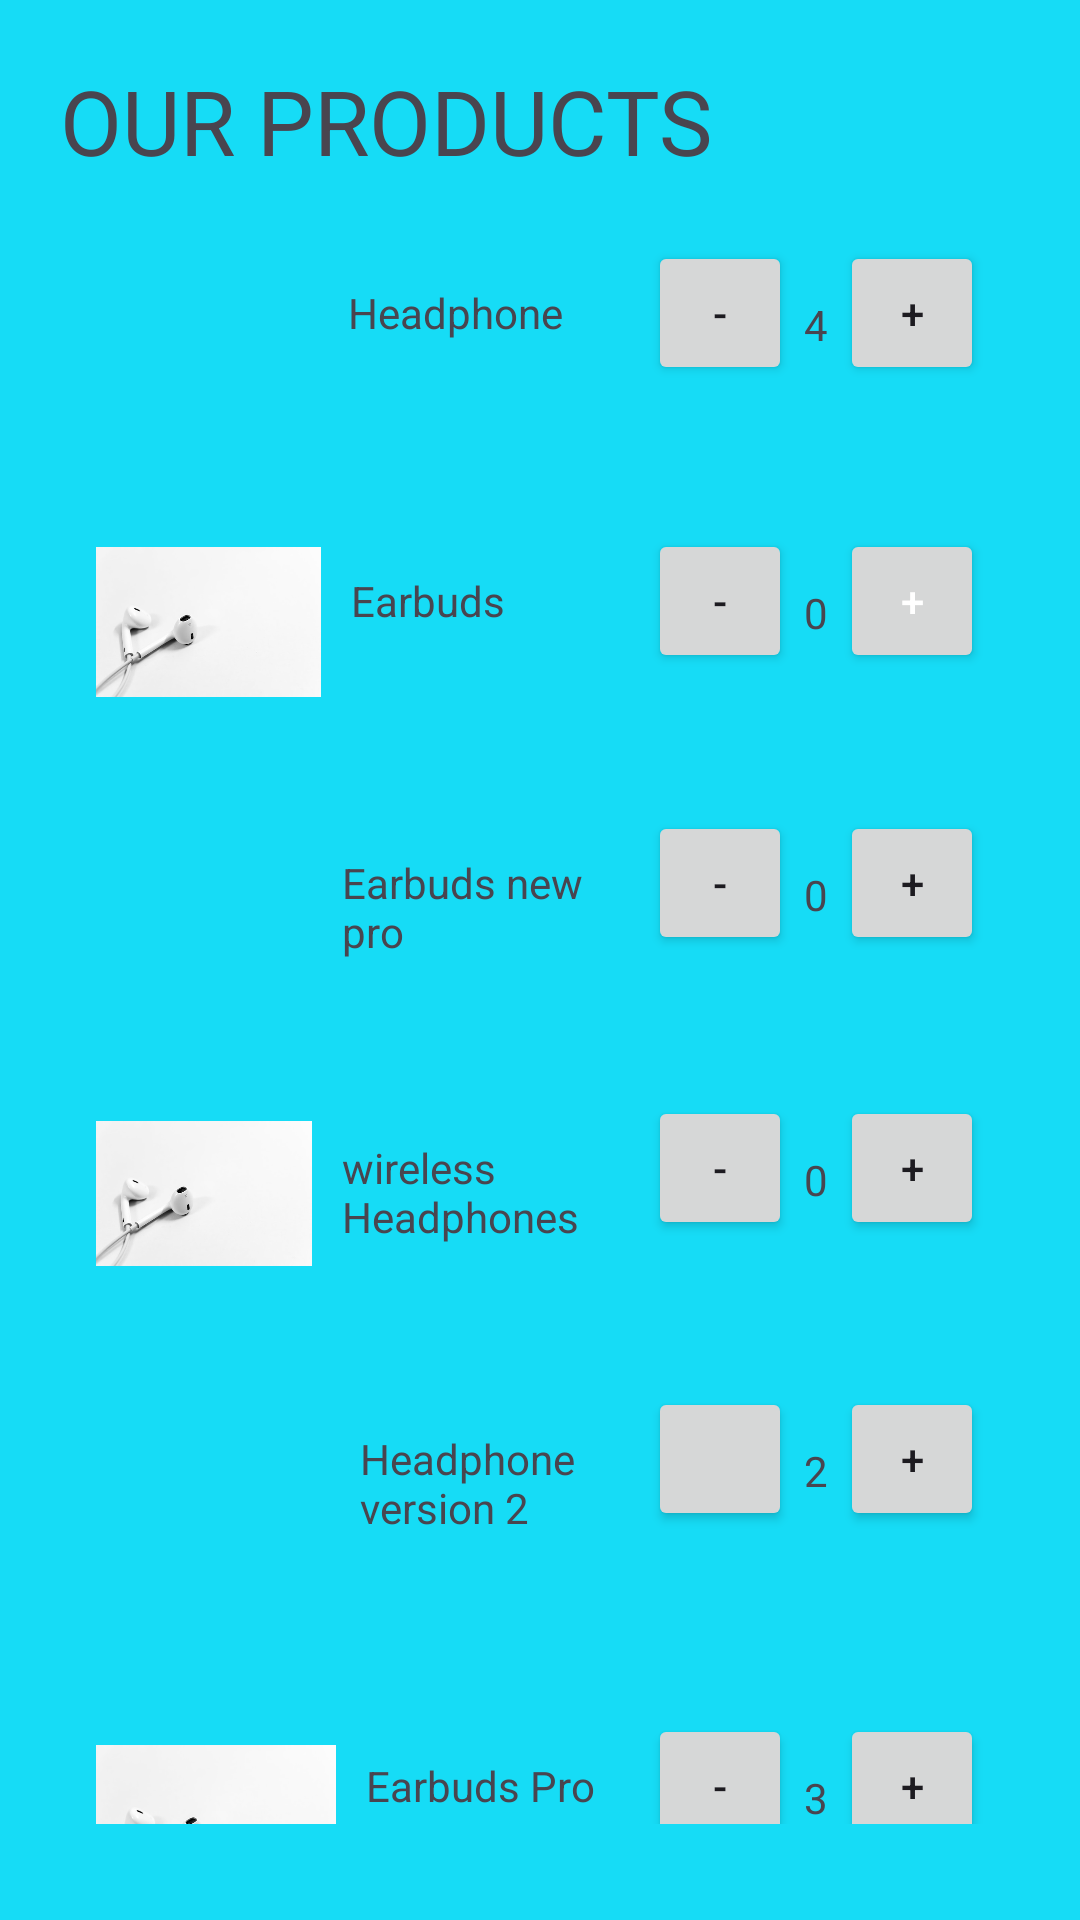

Layout XML and referenced resources for this Android screen:
<!-- AndroidManifest.xml: application theme Theme.CA3_Final_Project -->
<!-- res/layout/activity_main2.xml -->
<?xml version="1.0" encoding="utf-8"?>
<LinearLayout
    xmlns:android="http://schemas.android.com/apk/res/android"
    android:layout_width="match_parent"
    android:layout_height="match_parent"
    android:orientation="vertical"
    android:background="#E900DAF6"
    android:padding="16dp">

    
    <TextView
        android:id="@id/quantityTextView2"
        android:layout_width="wrap_content"
        android:layout_height="wrap_content"
        android:layout_margin="4dp"
        android:layout_marginLeft="30dp"
        android:text="OUR PRODUCTS "
        android:textSize="30sp" />

    <LinearLayout
        android:layout_width="match_parent"
        android:layout_height="wrap_content"
        android:orientation="horizontal"
        android:padding="16dp">

        

        
        <ImageView
            android:id="@+id/produ"
            android:layout_width="74dp"
            android:layout_height="64dp"
            android:src="@drawable/hey" />

        
        <TextView
            android:id="@+id/productNameTextView1"
            android:layout_width="152dp"
            android:layout_height="20dp"
            android:layout_weight="1"
            android:layout_marginLeft="10dp"
            android:text="Headphone" />

        <Button
            android:id="@+id/minusButton1"
            android:layout_width="48dp"
            android:layout_height="48dp"
            android:text="-"
            />

        
        <TextView
            android:id="@id/quantityTextView2"
            android:layout_width="wrap_content"
            android:layout_height="wrap_content"
            android:text="4"
            android:layout_margin="4dp"
            />

        
        <Button
            android:id="@id/plusButton2"
            android:layout_width="48dp"
            android:layout_height="48dp"
            android:text="+"
            />

    </LinearLayout>

    
    <LinearLayout
        android:layout_width="match_parent"
        android:layout_height="wrap_content"
        android:orientation="horizontal"
        android:padding="16dp">

        
        

        <ImageView
            android:id="@id/productImage3"
            android:layout_width="75dp"
            android:layout_height="62dp"
            android:src="@drawable/hey2"/>

        <TextView
            android:id="@id/productNameTextView2"
            android:layout_width="0dp"
            android:layout_height="wrap_content"
            android:text="Earbuds"
            android:layout_marginLeft="10dp"
            android:layout_weight="1"
            />

        
        <Button
            android:id="@id/minusButton2"
            android:layout_width="48dp"
            android:layout_height="48dp"
            android:text="-"
            />

        
        <TextView
            android:id="@id/quantityTextView2"
            android:layout_width="wrap_content"
            android:layout_height="wrap_content"
            android:text="0"
            android:layout_margin="4dp"
            />

        
        <Button
            android:id="@id/plusButton2"
            android:layout_width="48dp"
            android:layout_height="48dp"
            android:textColor="@color/white"
            android:text="+"
            />

    </LinearLayout>
    <LinearLayout
        android:layout_width="match_parent"
        android:layout_height="wrap_content"
        android:orientation="horizontal"
        android:padding="16dp">

        
        <ImageView
            android:id="@+id/productImage3"
            android:layout_width="72dp"
            android:layout_height="63dp"
            android:src="@drawable/hey" />
        
        <TextView
            android:id="@+id/productNameTextView3"
            android:layout_width="0dp"
            android:layout_height="wrap_content"
            android:text="Earbuds new pro"
            android:layout_marginLeft="10dp"
            android:layout_weight="1"
            />

        
        <Button
            android:id="@+id/minusButton3"
            android:layout_width="48dp"
            android:layout_height="48dp"
            android:text="-"
            />

        
        <TextView
            android:id="@+id/quantityTextView3"
            android:layout_width="wrap_content"
            android:layout_height="wrap_content"  android:layout_margin="4dp"
            android:text="0"
            />

        
        <Button
            android:id="@+id/plusButton3"
            android:layout_width="48dp"
            android:layout_height="48dp"
            android:text="+"
            />

    </LinearLayout>
    <LinearLayout
        android:layout_width="match_parent"
        android:layout_height="wrap_content"
        android:orientation="horizontal"
        android:padding="16dp">

        
        <ImageView
            android:id="@+id/productImage4"
            android:layout_width="72dp"
            android:layout_height="65dp"
            android:src="@drawable/hey2" />

        
        <TextView
            android:id="@+id/productNameTextView4"
            android:layout_width="0dp"
            android:layout_height="wrap_content"
            android:layout_marginLeft="10dp"
            android:text="wireless Headphones"
            android:layout_weight="1"
            />

        
        <Button
            android:id="@+id/minusButton4"
            android:layout_width="48dp"
            android:layout_height="48dp"
            android:text="-"
            />

        
        <TextView
            android:id="@+id/quantityTextView5"
            android:layout_width="wrap_content"
            android:layout_height="wrap_content"
            android:layout_margin="4dp"
            android:text="0"
            />

        
        <Button
            android:id="@+id/plusButton5"
            android:layout_width="48dp"
            android:layout_height="48dp"
            android:text="+"
            />

    </LinearLayout>   <LinearLayout
    android:layout_width="match_parent"
    android:layout_height="wrap_content"
    android:orientation="horizontal"
    android:padding="16dp">

    
    <ImageView
        android:id="@+id/productImage6"
        android:layout_width="78dp"
        android:layout_height="77dp"
        android:src="@drawable/hey" />

    
    <TextView
        android:id="@+id/productNameTextView6"
        android:layout_width="0dp"
        android:layout_height="wrap_content"
        android:layout_marginLeft="10dp"
        android:text="Headphone version 2"
        android:layout_weight="1"
        />

    
    <Button
        android:id="@+id/minusButton6"
        android:layout_width="48dp"
        android:layout_height="48dp"

        android:textColor="#ffffff"
        />

    
    <TextView
        android:id="@+id/quantityTextView6"
        android:layout_width="wrap_content"
        android:layout_height="wrap_content"
        android:text="2"
        android:layout_margin="4dp"
        />

    
    <Button
        android:id="@+id/plusButton7"
        android:layout_width="48dp"
        android:layout_height="48dp"
        android:text="+"
        />

</LinearLayout>   <LinearLayout
    android:layout_width="match_parent"
    android:layout_height="wrap_content"
    android:orientation="horizontal"
    android:padding="16dp">

    
    <ImageView
        android:id="@+id/productImage"
        android:layout_width="80dp"
        android:layout_height="74dp"
        android:src="@drawable/hey2" />

    
    <TextView
        android:id="@+id/productNameTextView2"
        android:layout_width="0dp"
        android:layout_height="wrap_content"
        android:text="Earbuds Pro"
        android:layout_marginLeft="10dp"
        android:layout_weight="1"
        />

    
    <Button
        android:id="@+id/minusButton2"
        android:layout_width="48dp"
        android:layout_height="48dp"
        android:text="-"
        />

    
    <TextView
        android:id="@+id/quantityTextView2"
        android:layout_width="wrap_content"
        android:layout_height="wrap_content"
        android:text="3"
        android:layout_margin="4dp"
        />

    
    <Button
        android:id="@+id/plusButton2"
        android:layout_width="48dp"
        android:layout_height="48dp"
        android:text="+"
        />

</LinearLayout>
    <Button
        android:id="@+id/h"
        android:layout_width="wrap_content"
        android:layout_height="wrap_content"
        android:text="Checkout"
        />
</LinearLayout>
<!-- resources referenced by this layout -->
<resources>
  <color name="white">#FFFFFFFF</color>
  <!-- drawable hey2: jpg bitmap (drawable, 13110 bytes) -->
  <style name="Theme.CA3_Final_Project" parent="Base.Theme.CA3_Final_Project" />
  <style name="Base.Theme.CA3_Final_Project" parent="Theme.Material3.DayNight.NoActionBar">
          
          
      </style>
</resources>
